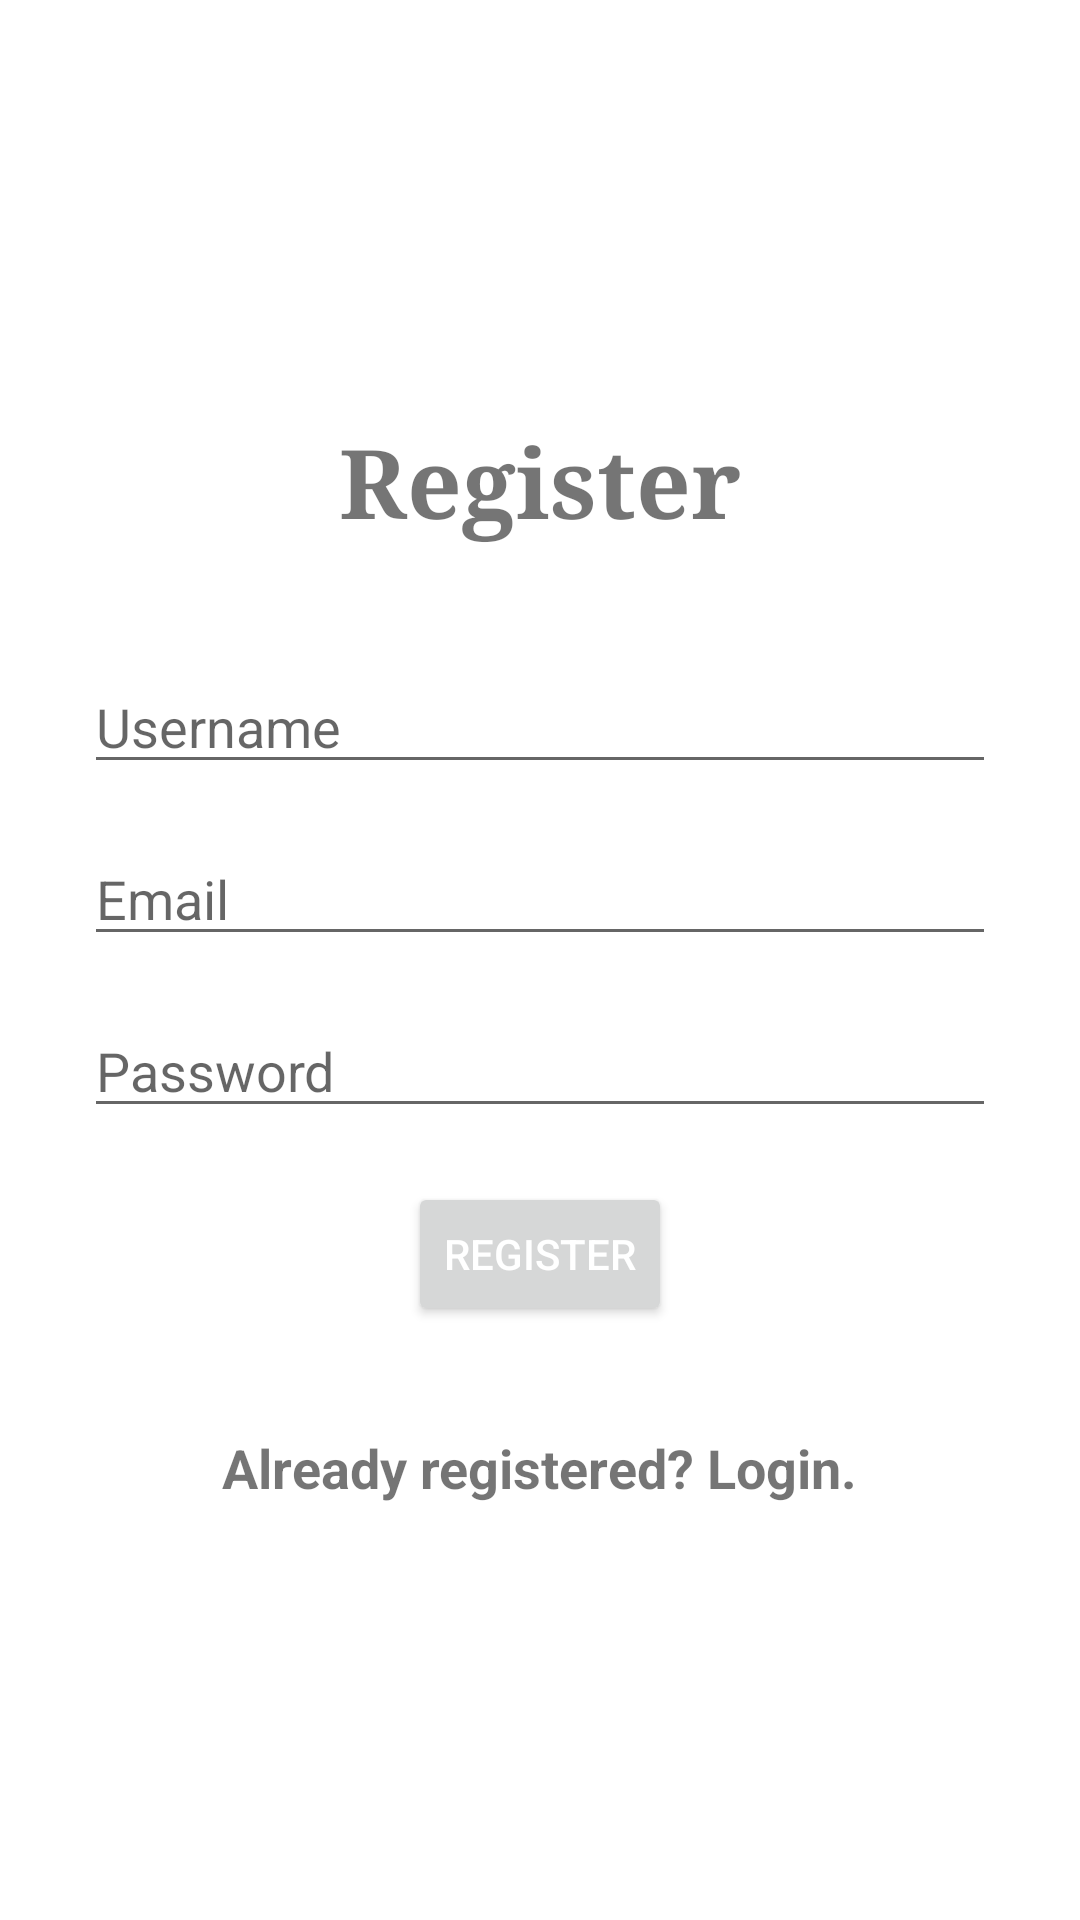

Android layout source for this screen:
<!-- AndroidManifest.xml: application theme Theme.MyBudgeta -->
<!-- res/layout/activity_register.xml -->
<?xml version="1.0" encoding="utf-8"?>
<androidx.constraintlayout.widget.ConstraintLayout xmlns:android="http://schemas.android.com/apk/res/android"
    xmlns:app="http://schemas.android.com/apk/res-auto"
    xmlns:tools="http://schemas.android.com/tools"
    android:layout_width="match_parent"
    android:layout_height="match_parent"
    tools:context=".RegisterActivity">

    <LinearLayout
        android:layout_width="match_parent"
        android:layout_height="wrap_content"
        android:layout_centerInParent="true"
        android:orientation="vertical"
        android:padding="20dp"
        app:layout_constraintBottom_toBottomOf="parent"
        app:layout_constraintStart_toStartOf="parent"
        app:layout_constraintEnd_toEndOf="parent"
        app:layout_constraintTop_toTopOf="parent">

        <TextView
            android:layout_width="wrap_content"
            android:layout_height="wrap_content"
            android:layout_gravity="center"
            android:layout_marginTop="16dp"
            android:layout_marginBottom="30dp"
            android:fontFamily="serif"
            android:text="Register"
            android:textSize="32sp"
            android:textStyle="bold" />

        <EditText
            android:id="@+id/register_username_tf"
            android:layout_width="match_parent"
            android:layout_height="wrap_content"
            android:layout_margin="8dp"
            android:hint="Username"
            android:textColor="#000" />

        <EditText
            android:id="@+id/register_email_tf"
            android:layout_width="match_parent"
            android:layout_height="wrap_content"
            android:layout_margin="8dp"
            android:hint="Email"
            android:inputType="textEmailAddress"
            android:textColor="#000" />

        <EditText
            android:id="@+id/register_password_tf"
            android:layout_width="match_parent"
            android:layout_height="wrap_content"
            android:layout_margin="8dp"
            android:hint="Password"
            android:inputType="textPassword"
            android:textColor="#000" />

        <Button
            android:id="@+id/register_register_btn"
            android:layout_width="wrap_content"
            android:layout_height="wrap_content"
            android:layout_gravity="center"
            android:layout_marginTop="10dp"
            android:text="Register"
            android:textColor="@color/white" />

        <TextView
            android:id="@+id/register_login_tv"
            android:layout_width="wrap_content"
            android:layout_height="wrap_content"
            android:layout_gravity="center"
            android:layout_marginTop="35dp"
            android:layout_marginBottom="16dp"
            android:text="Already registered? Login."
            android:textSize="18sp"
            android:textStyle="bold" />

    </LinearLayout>

</androidx.constraintlayout.widget.ConstraintLayout>
<!-- resources referenced by this layout -->
<resources>
  <color name="white">#FFFFFFFF</color>
  <style name="Theme.MyBudgeta" parent="Theme.MaterialComponents.DayNight.NoActionBar">
          
          <item name="colorPrimary">@color/color_main</item>
          <item name="colorPrimaryVariant">@color/main_darker_2</item>
          <item name="colorOnPrimary">@color/white</item>
          
          <item name="colorSecondary">@color/teal_200</item>
          <item name="colorSecondaryVariant">@color/teal_700</item>
          <item name="colorOnSecondary">@color/black</item>
          
          <item name="android:statusBarColor" tools:targetApi="l">?attr/colorPrimaryVariant</item>
          
      </style>
  <color name="color_main">#3399ff</color>
  <color name="main_darker_2">#0066cc</color>
  <color name="teal_200">#FF03DAC5</color>
  <color name="teal_700">#FF018786</color>
  <color name="black">#FF000000</color>
</resources>
